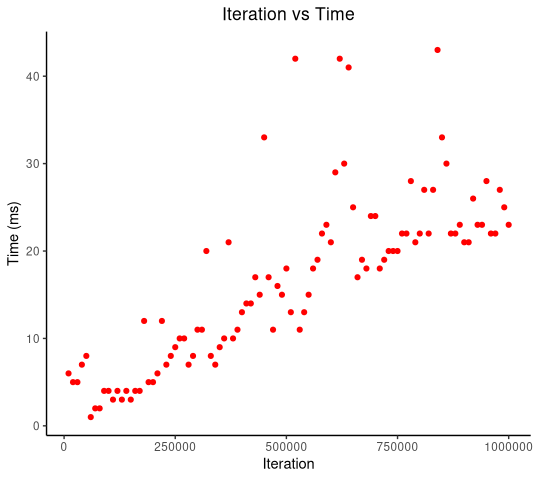

The data file committed next to this chart (first rows):
number_of_elements, start_time, end_time, duration, result
10000, 1575240104682, 1575240104688, 6, true
20000, 1575240104690, 1575240104700, 10, true
30000, 1575240104702, 1575240104710, 8, true
40000, 1575240104712, 1575240104720, 8, true
50000, 1575240104721, 1575240104730, 9, true
60000, 1575240104731, 1575240104734, 3, true
70000, 1575240104735, 1575240104738, 3, true
80000, 1575240104739, 1575240104742, 3, true
90000, 1575240104743, 1575240104747, 4, true
100000, 1575240104749, 1575240104753, 4, true
110000, 1575240104754, 1575240104759, 5, true
120000, 1575240104760, 1575240104763, 3, true
130000, 1575240104766, 1575240104769, 3, true
140000, 1575240104770, 1575240104773, 3, true
150000, 1575240104773, 1575240104777, 4, true
160000, 1575240104778, 1575240104782, 4, true
170000, 1575240104782, 1575240104789, 7, true
180000, 1575240104790, 1575240104801, 11, true
190000, 1575240104802, 1575240104807, 5, true
200000, 1575240104808, 1575240104816, 8, true
210000, 1575240104817, 1575240104822, 5, true
220000, 1575240104823, 1575240104837, 14, true
230000, 1575240104837, 1575240104844, 7, true
240000, 1575240104846, 1575240104855, 9, true
250000, 1575240104857, 1575240104867, 10, true
260000, 1575240104881, 1575240104900, 19, true
270000, 1575240104909, 1575240104942, 33, true
280000, 1575240104943, 1575240104954, 11, true
290000, 1575240104955, 1575240104965, 10, true
300000, 1575240104968, 1575240104979, 11, true
310000, 1575240104982, 1575240104995, 13, true
320000, 1575240104998, 1575240105018, 20, true
330000, 1575240105019, 1575240105028, 9, true
340000, 1575240105029, 1575240105039, 10, true
350000, 1575240105041, 1575240105051, 10, true
360000, 1575240105053, 1575240105066, 13, true
370000, 1575240105068, 1575240105088, 20, true
380000, 1575240105090, 1575240105103, 13, true
390000, 1575240105106, 1575240105123, 17, true
400000, 1575240105125, 1575240105141, 16, true
410000, 1575240105143, 1575240105158, 15, true
420000, 1575240105161, 1575240105183, 22, true
430000, 1575240105190, 1575240105210, 20, true
440000, 1575240105216, 1575240105236, 20, true
450000, 1575240105246, 1575240105286, 40, true
460000, 1575240105288, 1575240105313, 25, true
470000, 1575240105317, 1575240105342, 25, true
480000, 1575240105344, 1575240105366, 22, true
490000, 1575240105369, 1575240105387, 18, true
500000, 1575240105390, 1575240105411, 21, true
510000, 1575240105414, 1575240105442, 28, true
520000, 1575240105444, 1575240105477, 33, true
530000, 1575240105480, 1575240105495, 15, true
540000, 1575240105497, 1575240105512, 15, true
550000, 1575240105514, 1575240105539, 25, true
560000, 1575240105542, 1575240105570, 28, true
570000, 1575240105573, 1575240105599, 26, true
580000, 1575240105603, 1575240105631, 28, true
590000, 1575240105635, 1575240105660, 25, true
600000, 1575240105667, 1575240105703, 36, true
... 40 more rows
